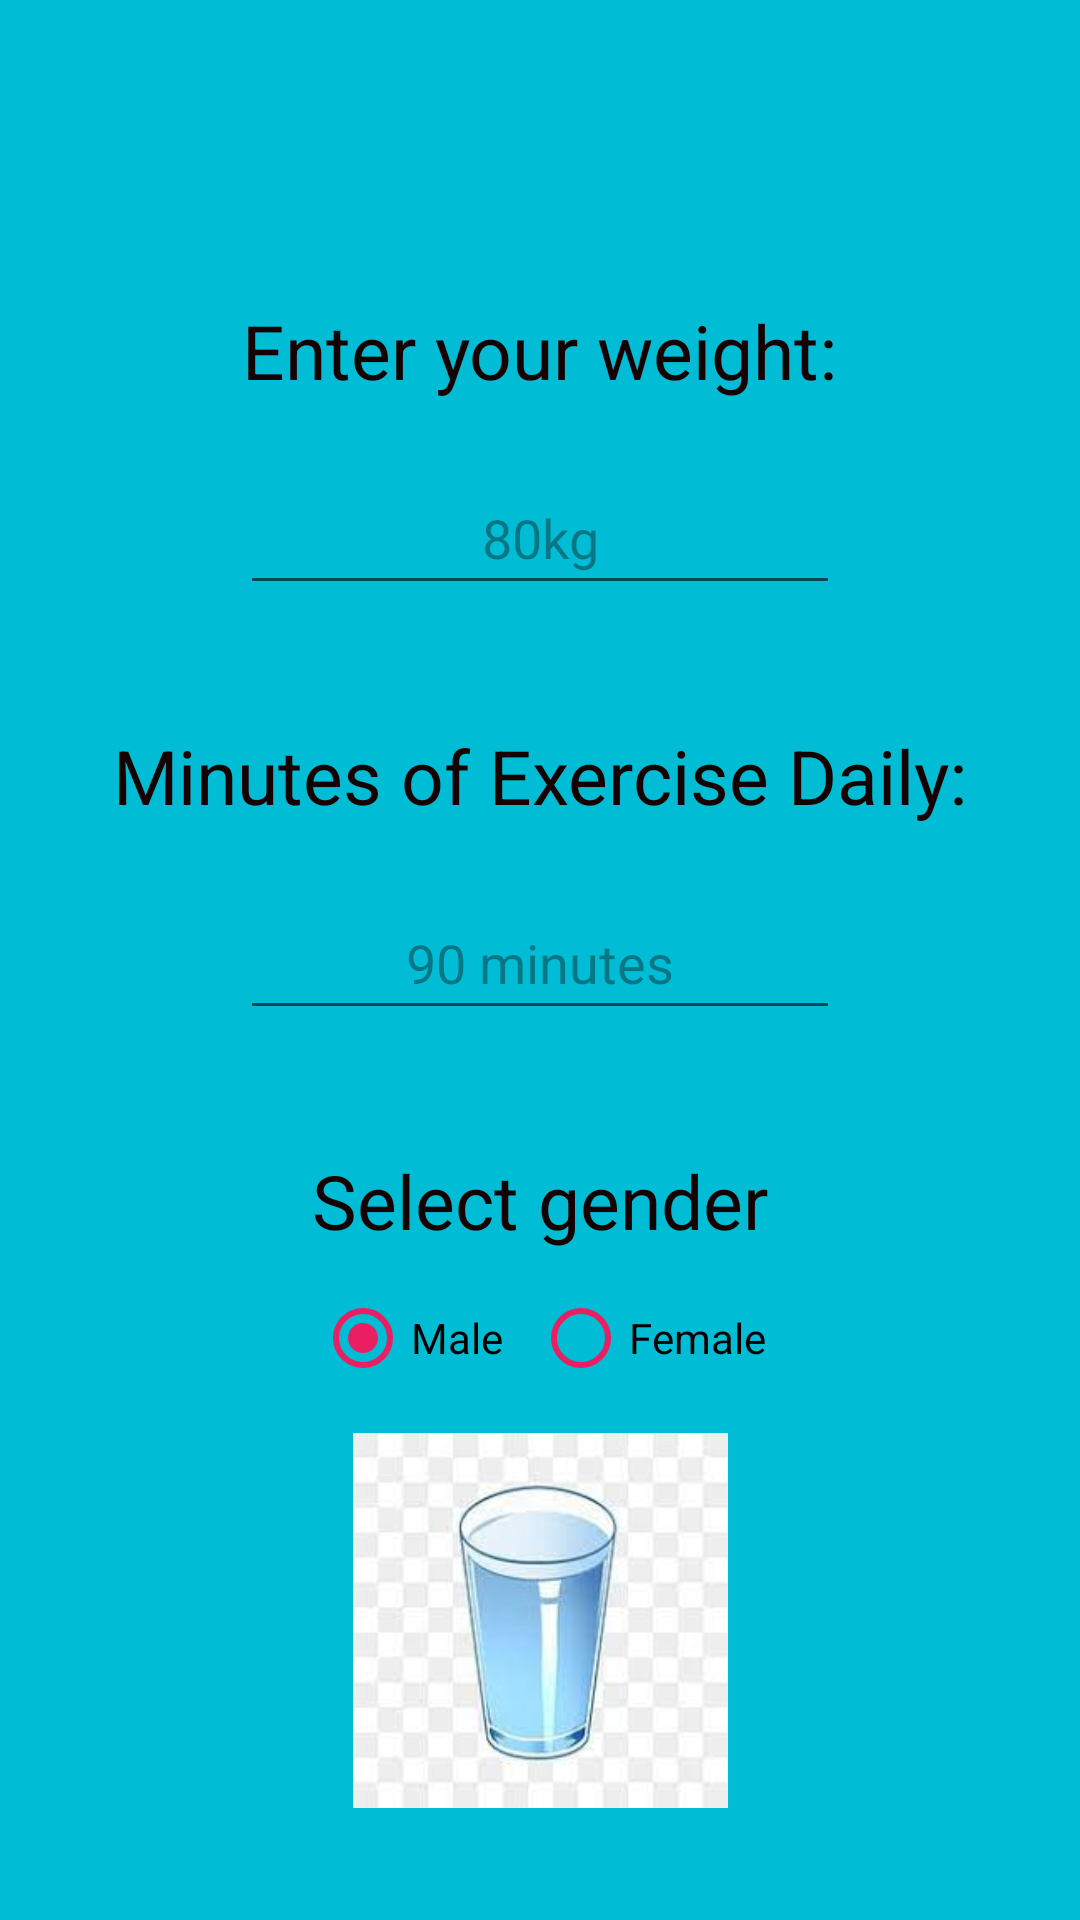

Produce the Android XML layout that renders to this screen, including the resource entries it uses.
<!-- AndroidManifest.xml: application theme Theme.DrinkWaterReminder -->
<!-- res/layout/activity_main.xml -->
<?xml version="1.0" encoding="utf-8"?>
<androidx.constraintlayout.widget.ConstraintLayout xmlns:android="http://schemas.android.com/apk/res/android"
    xmlns:app="http://schemas.android.com/apk/res-auto"
    xmlns:tools="http://schemas.android.com/tools"
    android:layout_width="match_parent"
    android:layout_height="match_parent"
    android:background="#00BCD4"
    tools:context=".MainActivity">


    <TextView
        android:id="@+id/weightTextView"
        android:layout_width="wrap_content"
        android:layout_height="wrap_content"
        android:layout_marginTop="100dp"
        android:text="Enter your weight:"
        android:textColor="#150101"
        android:textSize="25sp"
        app:layout_constraintEnd_toEndOf="parent"
        app:layout_constraintStart_toStartOf="parent"
        app:layout_constraintTop_toTopOf="parent" />

    <EditText
        android:id="@+id/weightEditText"
        android:layout_width="wrap_content"
        android:layout_height="wrap_content"
        android:layout_marginTop="20dp"
        android:width="200dp"
        android:gravity="center"
        android:hint="80kg"
        android:textColor="#E91E63"
        android:inputType="number"
        android:minHeight="48dp"
        android:textColorHint="#60130202"
        app:layout_constraintEnd_toEndOf="parent"
        app:layout_constraintStart_toStartOf="parent"
        app:layout_constraintTop_toBottomOf="@+id/weightTextView" />


    <TextView
        android:id="@+id/minutesWorkoutTextView"
        android:layout_width="wrap_content"
        android:layout_height="wrap_content"
        android:layout_marginTop="40dp"
        android:text="Minutes of Exercise Daily:"
        android:textColor="#150101"
        android:textSize="25sp"
        app:layout_constraintEnd_toEndOf="parent"
        app:layout_constraintStart_toStartOf="parent"
        app:layout_constraintTop_toBottomOf="@id/weightEditText" />

    <EditText
        android:id="@+id/minutesWorkoutEditText"
        android:layout_width="wrap_content"
        android:layout_height="wrap_content"
        android:layout_marginTop="20dp"
        android:width="200dp"
        android:gravity="center"
        android:hint="90 minutes"
        android:inputType="number"
        android:textColor="#E91E63"
        android:minHeight="48dp"
        android:textColorHint="#60130202"
        app:layout_constraintEnd_toEndOf="parent"
        app:layout_constraintStart_toStartOf="parent"
        app:layout_constraintTop_toBottomOf="@+id/minutesWorkoutTextView" />

    <TextView
        android:id="@+id/genderTextView"
        android:layout_width="wrap_content"
        android:layout_height="wrap_content"
        android:layout_marginTop="40dp"
        android:text="Select gender"
        android:textColor="#150101"
        android:textSize="25sp"
        app:layout_constraintEnd_toEndOf="parent"
        app:layout_constraintStart_toStartOf="parent"
        app:layout_constraintTop_toBottomOf="@+id/minutesWorkoutEditText" />

    <RadioGroup
        android:id="@+id/radioGroup"
        android:layout_width="wrap_content"
        android:layout_height="wrap_content"
        android:orientation="horizontal"
        app:layout_constraintEnd_toEndOf="parent"
        app:layout_constraintStart_toStartOf="parent"
        app:layout_constraintTop_toBottomOf="@+id/genderTextView">
        <RadioButton
            android:id="@+id/maleRadioButton"
            android:layout_width="match_parent"
            android:layout_height="wrap_content"
            android:layout_margin="5dp"
            android:checked="true"
            android:buttonTint="#E91E63"
            android:text="Male" />

        <RadioButton
            android:id="@+id/femaleRadioButton"
            android:layout_width="match_parent"
            android:layout_height="wrap_content"
            android:layout_margin="5dp"
            android:buttonTint="#E91E63"
            android:text="Female" />



    </RadioGroup>


    <ImageView
        android:id="@+id/imageView"
        android:layout_width="125dp"
        android:layout_height="130dp"
        android:background="@null"
        android:backgroundTint="@null"
        app:layout_constraintEnd_toEndOf="parent"
        app:layout_constraintStart_toStartOf="parent"
        app:layout_constraintTop_toBottomOf="@+id/radioGroup"
        app:srcCompat="@drawable/glass_of_water" />

    <Button
        android:id="@+id/submitButton"
        android:layout_width="250dp"
        android:layout_height="wrap_content"
        android:layout_marginTop="30dp"
        android:backgroundTint="#E91E63"
        android:text="Submit"
        app:layout_constraintEnd_toEndOf="parent"
        app:layout_constraintStart_toStartOf="parent"
        app:layout_constraintTop_toBottomOf="@+id/imageView" />

    <FrameLayout
        android:id="@+id/frame"
        android:layout_width="match_parent"
        android:layout_height="match_parent">

    </FrameLayout>


</androidx.constraintlayout.widget.ConstraintLayout>
<!-- resources referenced by this layout -->
<resources>
  <!-- drawable glass_of_water: jpg bitmap (drawable, 5082 bytes) -->
  <style name="Theme.DrinkWaterReminder" parent="Theme.MaterialComponents.DayNight.DarkActionBar">
          
          <item name="colorPrimary">@color/purple_500</item>
          <item name="colorPrimaryVariant">@color/purple_700</item>
          <item name="colorOnPrimary">@color/white</item>
          
          <item name="colorSecondary">@color/teal_200</item>
          <item name="colorSecondaryVariant">@color/teal_700</item>
          <item name="colorOnSecondary">@color/black</item>
          
          <item name="android:statusBarColor">?attr/colorPrimaryVariant</item>
          
      </style>
  <!-- not gathered from this repository: default colours our renderer supplied (Android Studio template values) -->
  <color name="purple_500">#FF6200EE</color>
  <color name="purple_700">#FF3700B3</color>
  <color name="teal_200">#FF03DAC5</color>
  <color name="teal_700">#FF018786</color>
  <color name="black">#FF000000</color>
  <color name="white">#FFFFFFFF</color>
</resources>
